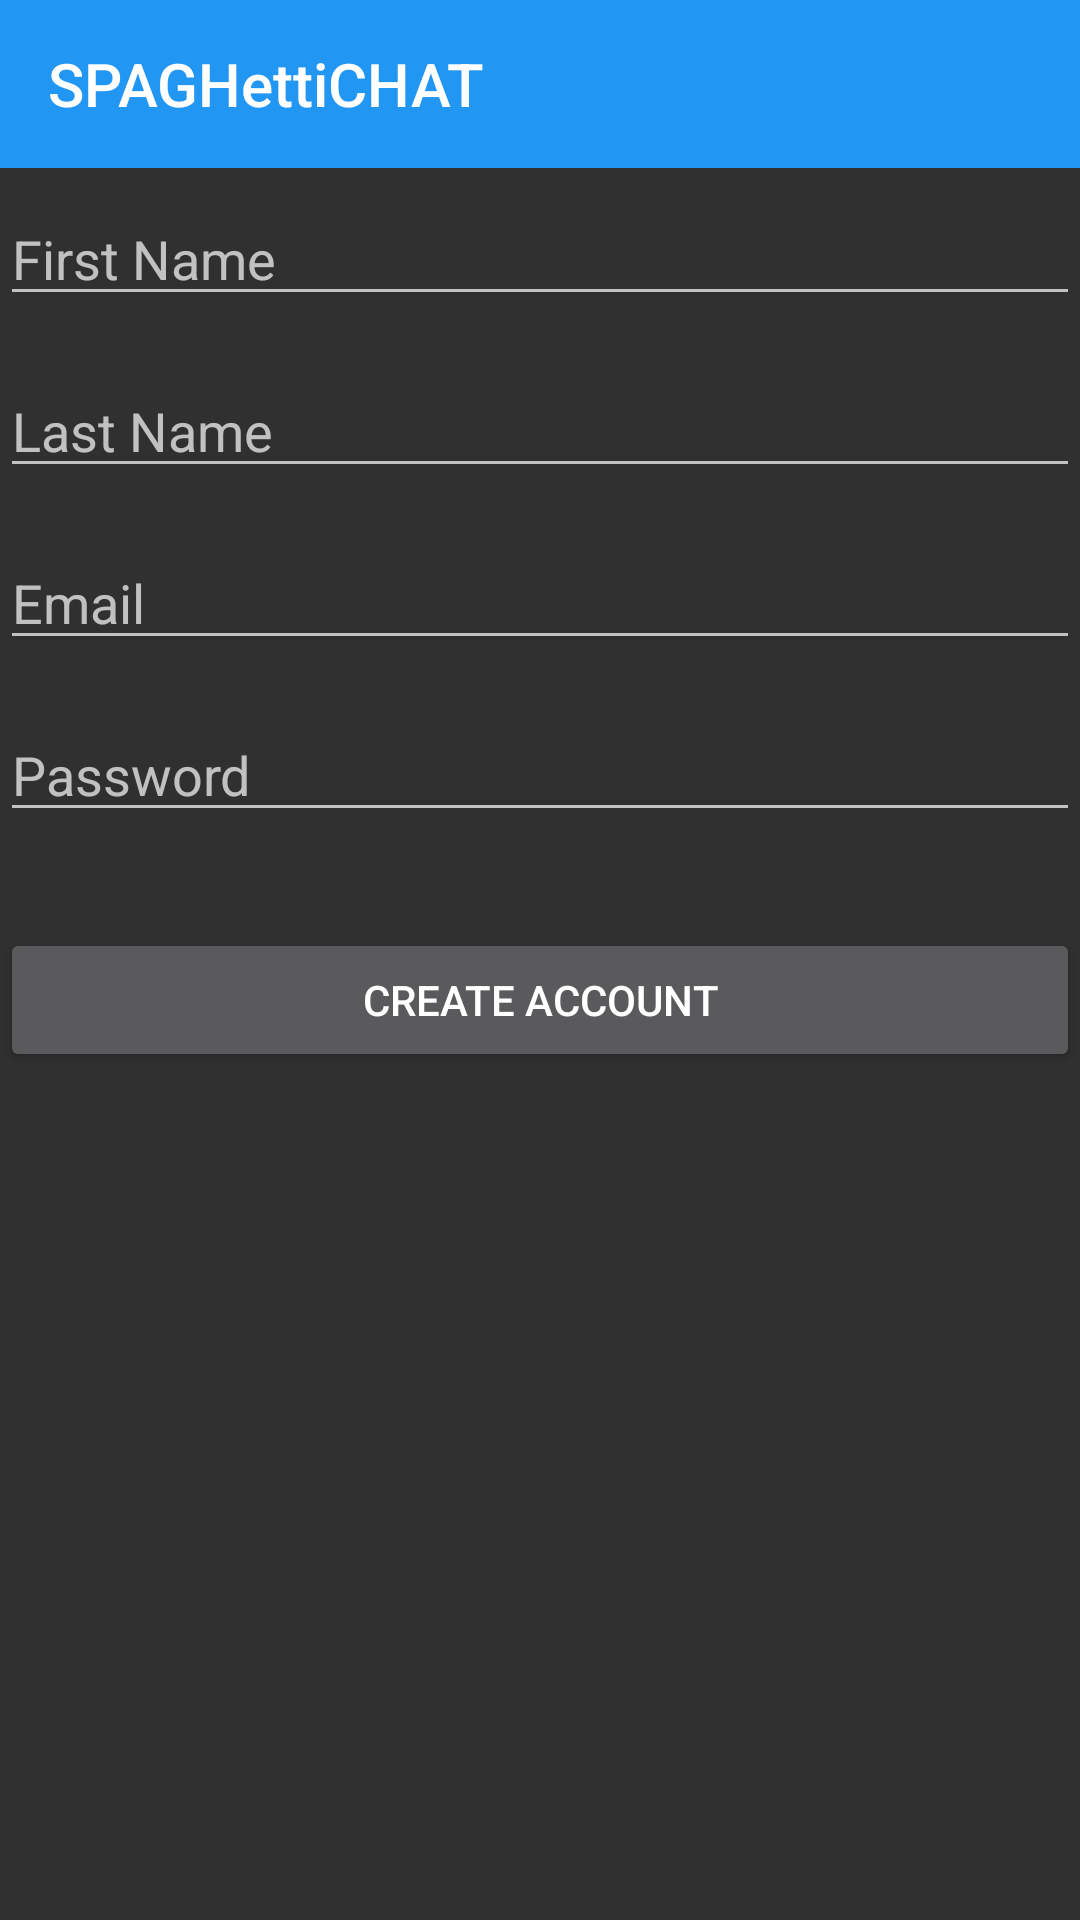

Layout XML and referenced resources for this Android screen:
<!-- AndroidManifest.xml: application theme Theme.AppCompat.NoActionBar -->
<!-- res/layout/create_account.xml -->
<?xml version="1.0" encoding="utf-8"?>
<androidx.coordinatorlayout.widget.CoordinatorLayout xmlns:android="http://schemas.android.com/apk/res/android"
    xmlns:app="http://schemas.android.com/apk/res-auto"
    xmlns:tools="http://schemas.android.com/tools"
    android:layout_width="match_parent"
    android:layout_height="match_parent">

    <androidx.appcompat.widget.Toolbar
        android:id="@+id/create_account_toolbar"
        android:layout_width="match_parent"
        android:layout_height="?attr/actionBarSize"
        android:background="#2196F3"
        android:textAlignment="center"
        app:title="@string/app_name"> 
    </androidx.appcompat.widget.Toolbar>

    <androidx.core.widget.NestedScrollView
        android:layout_width="match_parent"
        android:layout_height="match_parent"
        app:layout_behavior="@string/appbar_scrolling_view_behavior">

        <androidx.constraintlayout.widget.ConstraintLayout
            android:id="@+id/create_account_container"
            android:layout_width="match_parent"
            android:layout_height="match_parent"
            android:padding="@dimen/activity_horizontal_margin"
            tools:context=".accountmanager.ui.createaccount.CreateAccountActivity">

            <EditText
                android:id="@+id/first_name_create"
                android:layout_width="0dp"
                android:layout_height="wrap_content"
                android:layout_marginTop="64dp"
                android:hint="First Name"
                android:inputType="textPersonName"
                android:selectAllOnFocus="true"
                app:layout_constraintEnd_toEndOf="parent"
                app:layout_constraintStart_toStartOf="parent"
                app:layout_constraintTop_toTopOf="parent" />

            <EditText
                android:id="@+id/last_name_create"
                android:layout_width="0dp"
                android:layout_height="wrap_content"
                android:layout_marginTop="16dp"
                android:hint="Last Name"
                android:inputType="textPersonName"
                android:selectAllOnFocus="true"
                app:layout_constraintEnd_toEndOf="parent"
                app:layout_constraintStart_toStartOf="parent"
                app:layout_constraintTop_toBottomOf="@id/first_name_create" />

            <EditText
                android:id="@+id/email_create"
                android:layout_width="0dp"
                android:layout_height="wrap_content"
                android:layout_marginTop="16dp"
                android:hint="@string/prompt_email"
                android:inputType="textEmailAddress"
                android:selectAllOnFocus="true"
                app:layout_constraintEnd_toEndOf="parent"
                app:layout_constraintStart_toStartOf="parent"
                app:layout_constraintTop_toBottomOf="@id/last_name_create" />

            <EditText
                android:id="@+id/password_create"
                android:layout_width="0dp"
                android:layout_height="wrap_content"
                android:layout_marginTop="16dp"
                android:hint="@string/prompt_password"
                android:inputType="textPassword"
                android:selectAllOnFocus="true"
                app:layout_constraintEnd_toEndOf="parent"
                app:layout_constraintStart_toStartOf="parent"
                app:layout_constraintTop_toBottomOf="@id/email_create" />

            <Button
                android:id="@+id/create_account_button"
                android:layout_width="0dp"
                android:layout_height="wrap_content"
                android:layout_marginTop="32dp"
                android:text="Create Account"
                app:layout_constraintEnd_toEndOf="parent"
                app:layout_constraintStart_toStartOf="parent"
                app:layout_constraintTop_toBottomOf="@+id/password_create" />

        </androidx.constraintlayout.widget.ConstraintLayout>
    </androidx.core.widget.NestedScrollView>
</androidx.coordinatorlayout.widget.CoordinatorLayout>
<!-- resources referenced by this layout -->
<resources>
  <string name="app_name">SPAGHettiCHAT</string>
  <string name="prompt_email">Email</string>
  <string name="prompt_password">Password</string>
</resources>
